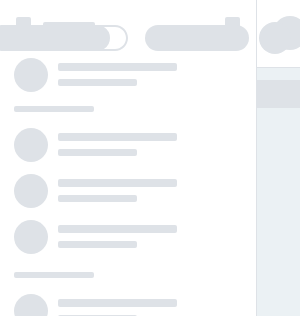
t = 0.00 s
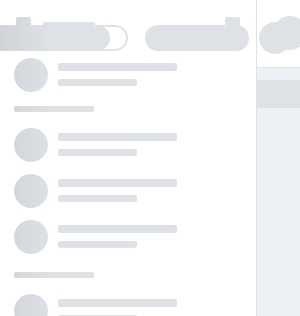
t = 0.25 s
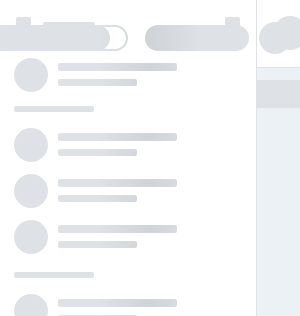
t = 0.50 s
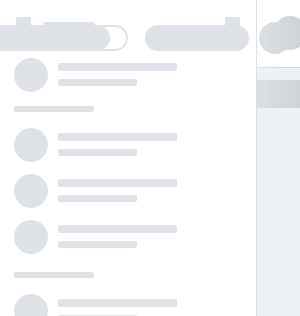
t = 0.75 s

The animated SVG that drew these frames (rendered in a browser with its animation timeline set to each time). Animation: 1 SMIL element (animate=1); one cycle of 1.00 s, repeats indefinitely.

<svg xmlns:xlink="http://www.w3.org/1999/xlink" xmlns="http://www.w3.org/2000/svg" viewBox="0 0 1200 100%" preserveAspectRatio="xMinYMin meet" style="width:100%;height:1200px"><svg height="1200"><rect fill="#EBF1F4" width="100%" height="1200"/><rect fill="#fff" width="100%" height="67"/><path fill="#fff" d="M0 0h257v1200H0z"/></svg><svg height="1200" width="80%" x="257" y="67"><defs><rect fill="#fff" rx="10" ry="10" width="351" height="78" x="45" id="a"/><rect fill="#fff" rx="10" ry="10" width="516" height="78" x="45" id="b"/><rect fill="#fff" rx="10" ry="10" width="295" height="61" x="45" id="c"/></defs><use xlink:href="#a" y="57" x="57"/><use xlink:href="#b" y="142" x="57"/><use xlink:href="#c" y="230" x="57"/><use xlink:href="#c" y="344" x="57"/><use xlink:href="#c" y="415" x="57"/><use xlink:href="#c" y="487" x="57"/><use xlink:href="#c" y="595" x="57"/><use xlink:href="#c" y="667" x="57"/><use xlink:href="#c" y="739" x="57"/><use xlink:href="#c" y="811" x="57"/></svg><svg height="1200" width="80%" id="n" x="257" y="67"><defs><g id="d" fill="#DEE2E7"><circle cx="17" cy="17" r="17"/><rect rx="2" ry="2" width="315" height="7" x="59" y="12"/><rect rx="2" ry="2" width="315" height="7" x="59" y="27"/><rect rx="2" ry="2" width="315" height="7" x="59" y="42"/><rect rx="2" ry="2" width="149" height="7" x="59" y="57"/></g><g id="e" fill="#DEE2E7"><circle cx="17" cy="17" r="17"/><rect rx="2" ry="2" width="479" height="7" x="59" y="12"/><rect rx="2" ry="2" width="479" height="7" x="59" y="27"/><rect rx="2" ry="2" width="479" height="7" x="59" y="42"/><rect rx="2" ry="2" width="149" height="7" x="59" y="57"/></g><g id="f" fill="#DEE2E7"><circle cx="17" cy="17" r="17"/><rect rx="2" ry="2" width="266" height="7" x="59" y="12"/><rect rx="2" ry="2" width="266" height="7" x="59" y="27"/><rect rx="2" ry="2" width="149" height="7" x="59" y="42"/></g></defs><rect fill="#DEE2E7" rx="14" ry="14" width="200" height="28" x="50%" y="13" transform="translate(-150)"/><use xlink:href="#d" y="57" x="57"/><use xlink:href="#e" y="142" x="57"/><use xlink:href="#f" y="230" x="57"/><rect fill="#DEE2E7" rx="14" ry="14" width="200" height="28" x="50%" y="301" transform="translate(-150)"/><use xlink:href="#f" y="344" x="57"/><use xlink:href="#f" y="415" x="57"/><use xlink:href="#f" y="487" x="57"/><rect fill="#DEE2E7" rx="14" ry="14" width="200" height="28" x="50%" y="558" transform="translate(-150)"/><use xlink:href="#f" y="595" x="57"/><use xlink:href="#f" y="667" x="57"/><use xlink:href="#f" y="739" x="57"/><use xlink:href="#f" y="811" x="57"/></svg><svg id="o" x="-43"><defs><g id="g" fill="#DEE2E7"><circle cx="17" cy="17" r="17"/><rect rx="2" ry="2" width="119" height="8" x="44" y="5"/><rect rx="2" ry="2" width="79" height="7" x="44" y="21"/></g><g id="h"><rect fill="#DEE2E7" rx="2" ry="2" width="80" height="6"/><use xlink:href="#g" y="22"/><use xlink:href="#g" y="68"/><use xlink:href="#g" y="114"/></g><g id="i"><rect fill="#DEE2E7" rx="2" ry="2" width="80" height="6"/><use xlink:href="#g" y="22"/><use xlink:href="#g" y="68"/></g></defs><rect fill="#DEE2E7" rx="2" ry="2" width="15" height="15" x="59" y="17"/><rect fill="#DEE2E7" rx="2" ry="2" width="52" height="7" x="86" y="22"/><rect fill="#DEE2E7" rx="2" ry="2" width="15" height="15" x="268" y="17"/><use xlink:href="#g" y="58" x="57"/><use xlink:href="#h" y="106" x="57"/><use xlink:href="#h" y="272" x="57"/><use xlink:href="#i" y="434" x="57"/><use xlink:href="#i" y="550" x="57"/><use xlink:href="#i" y="666" x="57"/><use xlink:href="#h" y="782" x="57"/><rect fill="#DEE2E7" rx="0" ry="0" width="1" height="1200" x="299"/></svg><svg id="q" x="257"><defs><g id="j" fill="#DEE2E7"><circle cx="17" cy="17" r="17"/><rect rx="2" ry="2" width="119" height="8" x="44" y="5"/><rect rx="2" ry="2" width="79" height="7" x="44" y="21"/></g></defs><use xlink:href="#j" x="16" y="16"/><rect fill="#DEE2E7" rx="0" ry="0" width="100%" height="1" y="67"/></svg><svg id="p"><defs><g id="k" fill="#DEE2E7"><path d="M13 26C5.82 26 0 20.18 0 13S5.82 0 13 0h112c7.18 0 13 5.82 13 13s-5.82 13-13 13H13zM125 2h-11.068A12.99 12.99 0 0 1 120 13a12.99 12.99 0 0 1-6.07 11H125c6.075 0 11-4.925 11-11s-4.925-11-11-11z"/><rect rx="13" ry="13" width="104" height="26" x="155"/><circle cx="285" cy="13" r="16"/></g></defs><use fill="red" xlink:href="#k" width="285" y="25" x="100%" transform="translate(-310)"/></svg><rect id="r" width="100%" fill="url(#l)" mask="url(#m)" height="1200"/><mask id="m" fill="#fff"><use xlink:href="#n"/><use xlink:href="#menu"/><use xlink:href="#o"/><use xlink:href="#p"/><use xlink:href="#q"/></mask><linearGradient x1="66.6%" y1="50%" x2="33.3%" y2="50%" id="l"><stop stop-opacity="0" offset="0%"/><stop stop-opacity=".07" offset="50%"/><stop stop-opacity="0" offset="100%"/></linearGradient><animate xlink:href="#r" attributeName="x" from="-100%" to="100%" dur="1s" begin="0s" repeatCount="indefinite"/></svg>